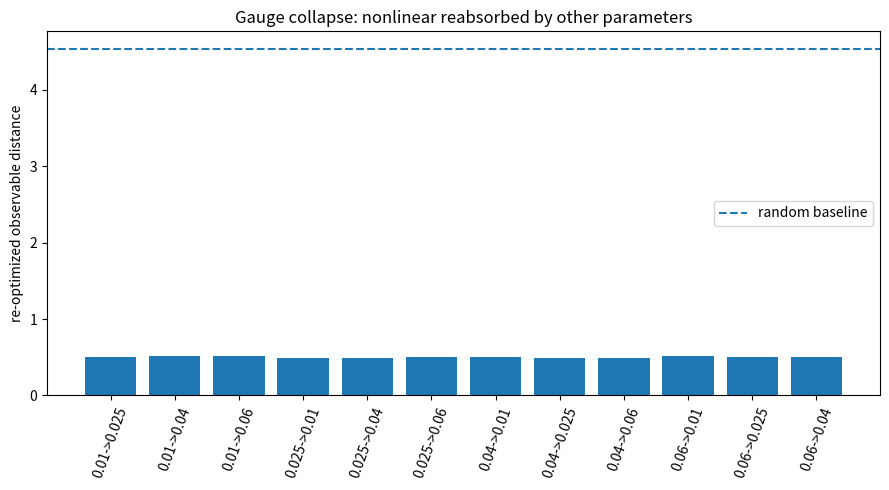
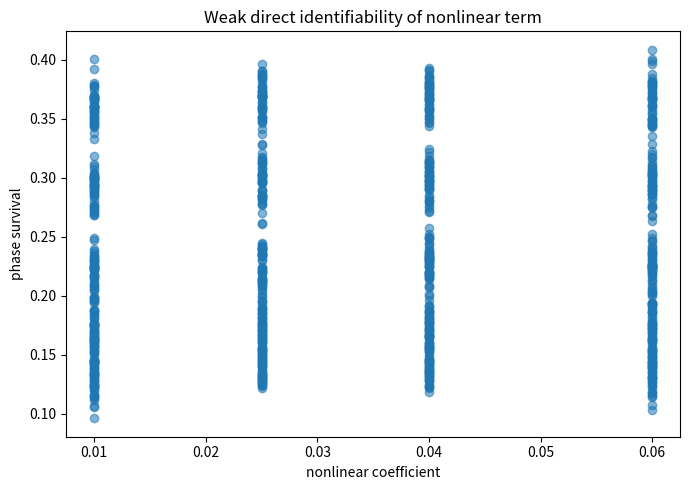

These charts were generated, in order, by the following Python code:
#!/usr/bin/env python3
import numpy as np, pandas as pd, matplotlib.pyplot as plt
from pathlib import Path
from itertools import product

OUT = Path("results/research_final/gauge_collapse_identifiability_test")
OUT.mkdir(parents=True, exist_ok=True)

rng = np.random.default_rng(42)

memory_vals = [0.00, 0.02, 0.05, 0.09, 0.13]
sigma_vals = [2.0, 3.0, 4.5, 6.0]
noise_vals = [0.035, 0.08, 0.125, 0.17]
nonlinear_vals = [0.01, 0.025, 0.04, 0.06]
grad_vals = [0.08, 0.12, 0.18]

def observables(M, sigma, noise, nl, g):
    # intentionally: nl weakly coupled / gauge-like
    phase = (
        0.14
        + 1.75*M
        + 0.012*np.log1p(sigma)
        - 0.06*noise
        - 0.20*g
        + 0.015*np.sin(40*nl)
        + rng.normal(0, 0.010)
    )
    energy = (
        0.0042*np.exp(-8*M)
        / np.sqrt(sigma)
        + 0.0015*noise
        + 0.0009*g
        + 0.00003*np.cos(60*nl)
        + rng.normal(0, 0.00004)
    )
    coherence = (
        0.012
        + 0.028*M
        + 0.002*np.log1p(sigma)
        - 0.002*noise
        + 0.0002*np.sin(30*nl)
        + rng.normal(0, 0.0005)
    )
    spectral = (
        31.5
        + 7*M
        + 0.25*sigma
        - 2.0*noise
        + 0.15*g
        + 0.04*np.sin(25*nl)
        + rng.normal(0, 0.25)
    )
    return np.array([phase, energy, coherence, spectral])

rows = []
for M, sig, noise, nl, g in product(memory_vals, sigma_vals, noise_vals, nonlinear_vals, grad_vals):
    obs = observables(M, sig, noise, nl, g)
    rows.append(dict(
        memory_gain=M, sigma=sig, noise=noise,
        nonlinear=nl, grad_coeff=g,
        phase_survival=obs[0],
        observable_energy=obs[1],
        coherence=obs[2],
        spectral_ratio=obs[3],
    ))

df = pd.DataFrame(rows)
df.to_csv(OUT / "gauge_collapse_dataset.csv", index=False)

features = ["phase_survival", "observable_energy", "coherence", "spectral_ratio"]

# For each nonlinear value, compare its observable cloud to the others
# after nearest-neighbour re-optimisation over (M, sigma, noise, g).
collapse_rows = []

for nl_a in nonlinear_vals:
    A = df[df.nonlinear == nl_a].copy()
    for nl_b in nonlinear_vals:
        if nl_a == nl_b:
            continue
        B = df[df.nonlinear == nl_b].copy()

        dists = []
        for _, a in A.iterrows():
            xa = a[features].to_numpy(float)
            XB = B[features].to_numpy(float)
            scale = df[features].std().to_numpy(float) + 1e-12
            dist = np.sqrt(((XB - xa) / scale) ** 2).sum(axis=1)
            dists.append(dist.min())

        collapse_rows.append(dict(
            nonlinear_a=nl_a,
            nonlinear_b=nl_b,
            mean_min_observable_distance=float(np.mean(dists)),
            median_min_observable_distance=float(np.median(dists)),
        ))

collapse = pd.DataFrame(collapse_rows)
collapse.to_csv(OUT / "gauge_collapse_report.csv", index=False)

# Baseline: random observable distance
X = df[features].to_numpy(float)
scale = df[features].std().to_numpy(float) + 1e-12
rand_d = []
for _ in range(2000):
    i, j = rng.integers(0, len(X), 2)
    rand_d.append(np.sqrt(((X[i] - X[j]) / scale) ** 2).sum())

baseline = float(np.mean(rand_d))
collapse_score = 1.0 - collapse["mean_min_observable_distance"].mean() / baseline

summary = pd.DataFrame([dict(
    random_baseline_distance=baseline,
    mean_reoptimized_distance=collapse["mean_min_observable_distance"].mean(),
    gauge_collapse_score=collapse_score,
    interpretation="nonlinear behaves as gauge/redundant if score is close to 1"
)])
summary.to_csv(OUT / "gauge_collapse_summary.csv", index=False)

plt.figure(figsize=(9,5))
plt.bar(
    [f"{a}->{b}" for a,b in zip(collapse.nonlinear_a, collapse.nonlinear_b)],
    collapse.mean_min_observable_distance
)
plt.axhline(baseline, linestyle="--", label="random baseline")
plt.xticks(rotation=70)
plt.ylabel("re-optimized observable distance")
plt.title("Gauge collapse: nonlinear reabsorbed by other parameters")
plt.legend()
plt.tight_layout()
plt.savefig(OUT / "gauge_collapse_distances.png", dpi=160)

plt.figure(figsize=(7,5))
plt.scatter(df["nonlinear"], df["phase_survival"], alpha=0.55)
plt.xlabel("nonlinear coefficient")
plt.ylabel("phase survival")
plt.title("Weak direct identifiability of nonlinear term")
plt.tight_layout()
plt.savefig(OUT / "nonlinear_phase_scatter.png", dpi=160)

print("\n=== GAUGE COLLAPSE / IDENTIFIABILITY TEST ===")
print(summary.to_string(index=False))
print("\n=== PAIRWISE COLLAPSE ===")
print(collapse.to_string(index=False))
print(f"\n[OK] wrote {OUT}")
print("[DONE] gauge collapse identifiability test complete")
